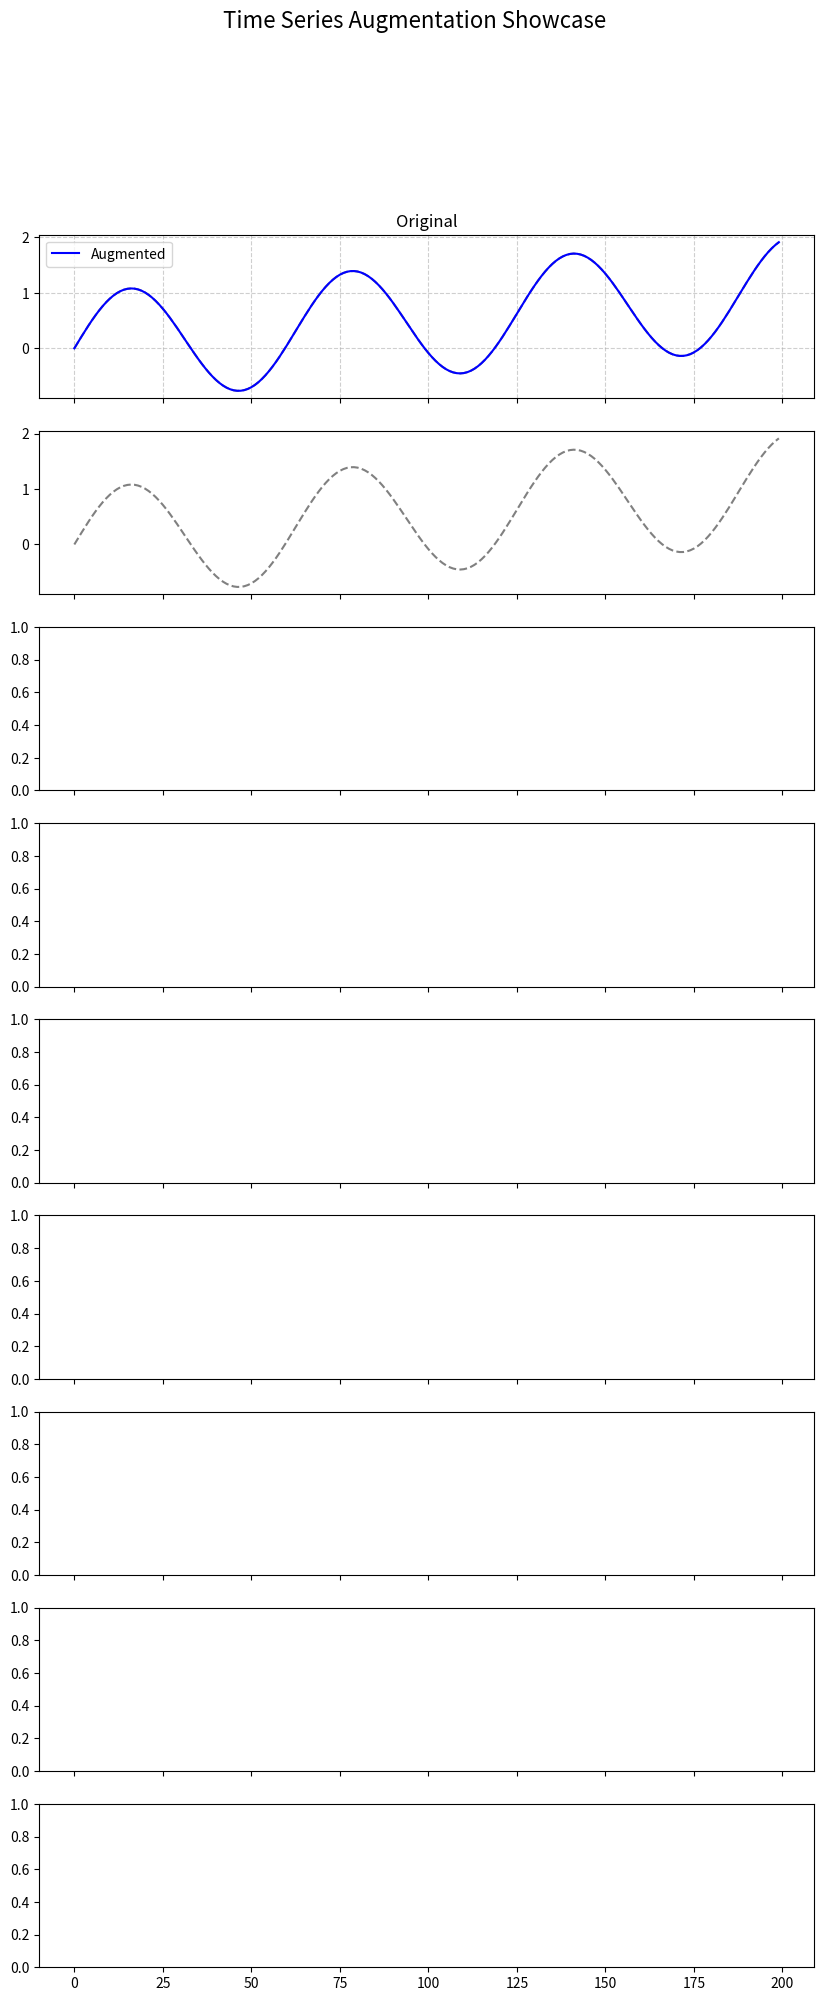

Here is the Python script that generated this plot: (Note: this script raises an exception after producing the figure.)
import pandas as pd
import numpy as np
from scipy.interpolate import CubicSpline
import matplotlib.pyplot as plt

def augment_data(data: np.array, label: np.array) -> tuple[np.array, np.array]:

    augmented_data_x = []
    augmented_data_y = []
    assert len(data) == len(label), "Data and label must have the same length."
    for i in range(len(data)):
        # Apply augmentations to each time series in the DataFrame
        augmented_series = augment_timeseries(
            data[i].reshape(-1, 1),
            do_jitter=True,
            do_scale=False,
            do_flip=False,
            jitter_sigma=0.011,
            scale_factor=1.2,
            crop_ratio=0.8,
            warp_knots=5,
            permute_segments=10
        )
        #  add the augmented series to the list
        for series in augmented_series:
            augmented_data_x.append(series)
            augmented_data_y.append(label[i])

    augmented_data_x = np.array(augmented_data_x)
    augmented_data_y = np.array(augmented_data_y)

    return np.concat((data, augmented_data_x), ), np.concat((label, augmented_data_y))

def jitter(x, sigma=0.03):
    """
    Adds random Gaussian noise to a time series.

    Args:
        x (np.ndarray): Input time series of shape (n_timesteps, 1).
        sigma (float): Standard deviation of the Gaussian noise to be added.

    Returns:
        np.ndarray: The jittered time series.
    """
    return x + np.random.normal(loc=0., scale=sigma, size=x.shape)


def scale(x, factor=1.1):
    """
    Scales a time series by a random factor.

    The scaling factor is chosen uniformly from the range [1/factor, factor].

    Args:
        x (np.ndarray): Input time series of shape (n_timesteps, 1).
        factor (float): The maximum scaling factor. Must be >= 1.

    Returns:
        np.ndarray: The scaled time series.
    """
    if factor < 1:
        raise ValueError("The scaling factor must be greater than or equal to 1.")
    scaling_factor = np.random.uniform(1 / factor, factor)
    return x * scaling_factor


def flip(x):
    """
    Flips the sign of the time series (multiplies by -1).

    Args:
        x (np.ndarray): Input time series of shape (n_timesteps, 1).

    Returns:
        np.ndarray: The flipped time series.
    """
    return -x


def crop(x, crop_ratio=0.9):
    """
    Randomly crops a segment and pads it back to the original length.

    A random segment of `crop_ratio` of the original length is selected. This
    segment is then placed at a random location within a new array of the
    original size, with the rest of the values being zero.

    Args:
        x (np.ndarray): Input time series of shape (n_timesteps, 1).
        crop_ratio (float): The ratio of the original length to keep (e.g., 0.9
                            means 90% of the series is kept). Must be in (0, 1].

    Returns:
        np.ndarray: The cropped and padded time series.
    """
    original_len = x.shape[0]
    crop_len = int(original_len * crop_ratio)

    start_idx = np.random.randint(0, original_len - crop_len + 1)
    cropped_segment = x[start_idx: start_idx + crop_len]

    # Create a new array of zeros and place the cropped segment randomly
    padded_x = np.zeros_like(x)
    pad_start_idx = np.random.randint(0, original_len - crop_len + 1)
    padded_x[pad_start_idx: pad_start_idx + crop_len] = cropped_segment

    return padded_x


def time_warp(x, n_knots=4):
    """
    Warps the time dimension of a series using a smooth random curve.

    This is done by generating a smooth cubic spline that maps the time
    axis to a new, distorted time axis.

    Args:
        x (np.ndarray): Input time series of shape (n_timesteps, 1).
        n_knots (int): The number of knots to use for the warping spline.

    Returns:
        np.ndarray: The time-warped series.
    """
    n_timesteps = x.shape[0]

    # Generate random knots and their displacements.
    # Knots are points in time, displacements are how much they move.
    knot_indices = np.linspace(0, n_timesteps - 1, n_knots)
    knot_displacements = np.random.normal(loc=1.0, scale=0.2, size=n_knots)

    # Create the smooth warping curve using a cubic spline
    spline = CubicSpline(knot_indices, knot_displacements)
    warped_time_axis = spline(np.arange(n_timesteps))

    # Resample the original series at the new, warped time indices
    # We use linear interpolation to find the values at the new indices
    original_time_axis = np.arange(n_timesteps)
    x_resampled = np.interp(original_time_axis, warped_time_axis, x.flatten())

    return x_resampled.reshape(-1, 1)


def magnitude_warp(x, n_knots=4, sigma=0.2):
    """
    Warps the magnitude of a series using a smooth random curve.

    This creates a smooth curve (a cubic spline) and multiplies the time
    series by it.

    Args:
        x (np.ndarray): Input time series of shape (n_timesteps, 1).
        n_knots (int): The number of knots for the spline.
        sigma (float): Std deviation of the random values at the knots.

    Returns:
        np.ndarray: The magnitude-warped series.
    """
    n_timesteps = x.shape[0]

    # Generate random knot points and the random values at those points
    knot_indices = np.linspace(0, n_timesteps - 1, n_knots)
    knot_values = np.random.normal(loc=1.0, scale=sigma, size=n_knots)

    # Create the smooth warping curve (spline) that will multiply the series
    spline = CubicSpline(knot_indices, knot_values)
    warp_curve = spline(np.arange(n_timesteps))

    return x * warp_curve.reshape(-1, 1)


def permute(x, n_segments=5):
    """
    Splits the time series into segments and randomly shuffles them.

    Args:
        x (np.ndarray): Input time series of shape (n_timesteps, 1).
        n_segments (int): The number of segments to split the series into.

    Returns:
        np.ndarray: The permuted time series.
    """
    n_timesteps = x.shape[0]
    segments = np.array_split(x, n_segments)
    np.random.shuffle(segments)
    return np.vstack(segments)


def augment_timeseries(
        x,
        do_jitter=False,
        do_scale=False,
        do_flip=False,
        do_crop=False,
        do_time_warp=False,
        do_magnitude_warp=False,
        do_permute=False,
        # --- Parameters for each augmentation ---
        jitter_sigma=0.03,
        scale_factor=1.1,
        crop_ratio=0.9,
        warp_knots=4,
        permute_segments=5
):
    """
    Applies a sequence of augmentations to a time series.

    This is the main 'head' function that calls individual augmentation
    methods based on the boolean flags provided. By default, all are off.

    Args:
        x (np.ndarray): Input time series of shape (n_timesteps, 1).
        do_... (bool): Flags to turn each augmentation on or off.
        ..._param: Parameters for the corresponding augmentation function.

    Returns:
        np.ndarray: The augmented time series.
    """
    augmented_x = x.copy()
    augmented_series = []

    # The order of augmentations can matter. A common order is to apply
    # structural changes first, then magnitude changes, and finally noise.
    if do_permute:
        augmented_x = permute(augmented_x, n_segments=permute_segments)
        augmented_series.append(augmented_x)
    if do_time_warp:
        augmented_x = time_warp(augmented_x, n_knots=warp_knots)
        augmented_series.append(augmented_x)
    if do_crop:
        augmented_x = crop(augmented_x, crop_ratio=crop_ratio)
        augmented_series.append(augmented_x)
    if do_magnitude_warp:
        augmented_x = magnitude_warp(augmented_x, n_knots=warp_knots)
        augmented_series.append(augmented_x)
    if do_scale:
        augmented_x = scale(augmented_x, factor=scale_factor)
        augmented_series.append(augmented_x)
    if do_flip:
        augmented_x = flip(augmented_x)
        augmented_series.append(augmented_x)
    # Jitter is typically applied last to simulate sensor noise.
    if do_jitter:
        augmented_x = jitter(augmented_x, sigma=jitter_sigma)
        augmented_series.append(augmented_x)

    return augmented_series


# --- Example Usage and Visualization ---
if __name__ == '__main__':
    # Create a sample timeseries. In your use case, you would loop through
    # your 2000 samples and apply augmentations.
    # A sine wave with a linear trend provides a good visual example.
    timesteps = 200
    t = np.linspace(0, 10, timesteps)
    original_series = (np.sin(2 * t) + t * 0.1).reshape(timesteps, 1)

    # --- Demonstrate the main 'head' function ---

    # 1. No augmentation (all flags are False by default)
    no_aug = augment_timeseries(original_series)
    print(f"Are original and non-augmented series the same? {np.allclose(original_series, no_aug)}")

    # 2. Call a single augmentation
    jitter_only = augment_timeseries(original_series, do_jitter=True, jitter_sigma=0.05)

    # 3. Call a combination of augmentations
    combined_aug = augment_timeseries(
        original_series,
        do_scale=True,
        do_time_warp=True,
        do_jitter=True,
        scale_factor=1.5,
        warp_knots=5,
        jitter_sigma=0.02
    )

    # 4. Create a showcase of each augmentation type individually
    augmentations = {
        "Original": original_series,
        "Jitter": augment_timeseries(original_series, do_jitter=True, jitter_sigma=0.05),
        "Scale": augment_timeseries(original_series, do_scale=True, scale_factor=1.5),
        "Flip": augment_timeseries(original_series, do_flip=True),
        "Crop": augment_timeseries(original_series, do_crop=True, crop_ratio=0.8),
        "Time Warp": augment_timeseries(original_series, do_time_warp=True),
        "Magnitude Warp": augment_timeseries(original_series, do_magnitude_warp=True),
        "Permute": augment_timeseries(original_series, do_permute=True, permute_segments=10),
        "Combined (Scale+Warp+Jitter)": combined_aug
    }

    # --- Plot the results for visualization ---
    n_plots = len(augmentations)
    fig, axes = plt.subplots(n_plots, 1, figsize=(10, n_plots * 2.5), sharex=True)
    fig.suptitle("Time Series Augmentation Showcase", fontsize=16)

    for i, (title, series) in enumerate(augmentations.items()):
        ax = axes[i]
        ax.plot(original_series, color='gray', linestyle='--', label='Original' if i > 0 else None)
        ax.plot(series, color='blue', label='Augmented')
        ax.set_title(title, fontsize=12)
        ax.legend(loc="upper left")
        ax.grid(True, linestyle='--', alpha=0.6)

    axes[-1].set_xlabel("Timesteps")
    fig.tight_layout(rect=[0, 0.03, 1, 0.95])  # Adjust layout to make room for suptitle
    plt.show()
